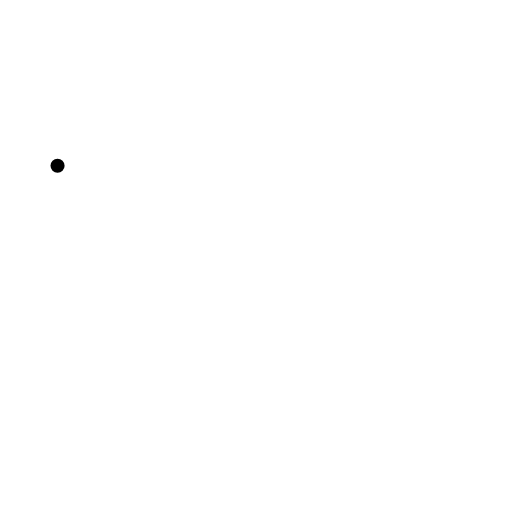
t = 0.00 s
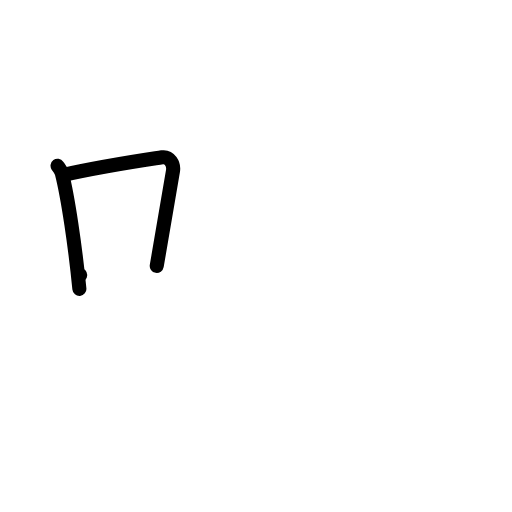
t = 2.00 s
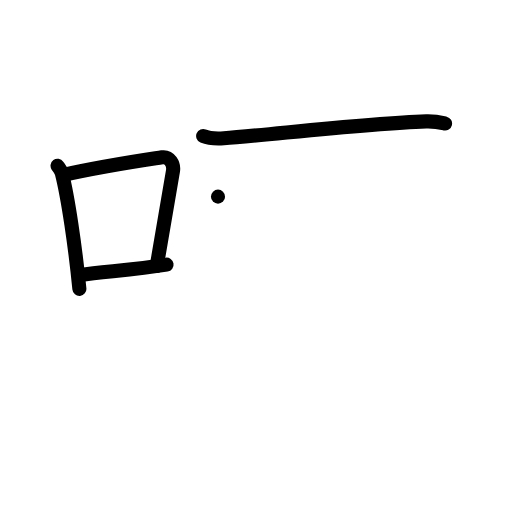
t = 4.00 s
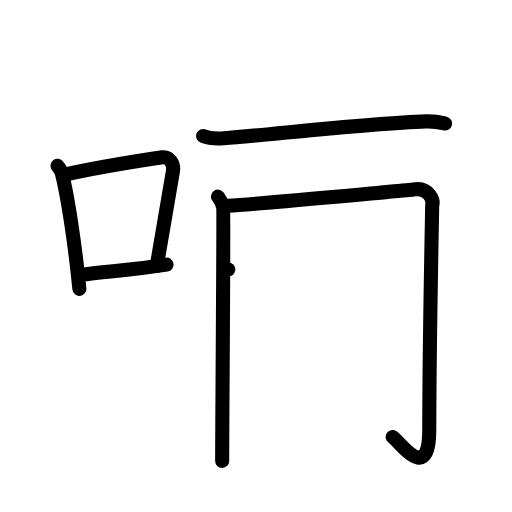
t = 6.00 s
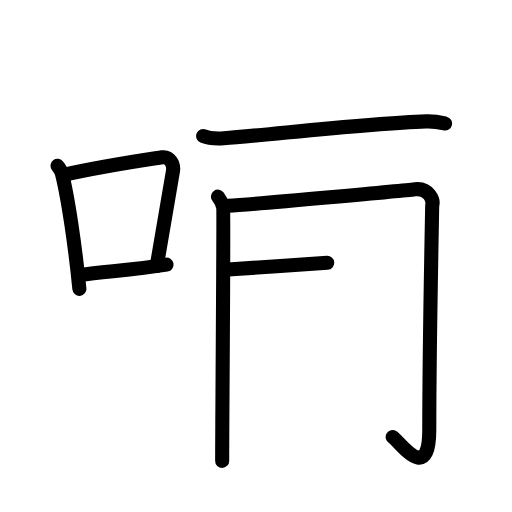
t = 6.50 s
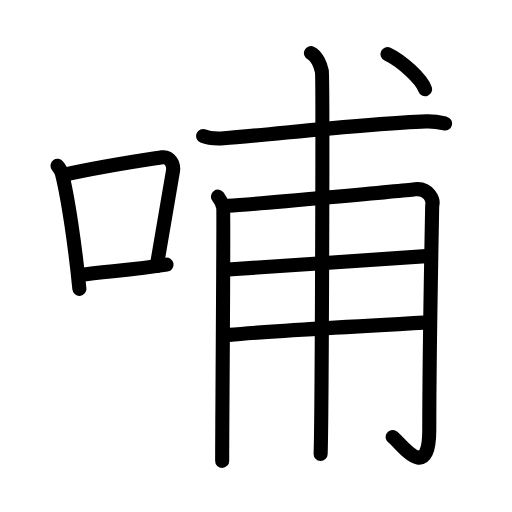
t = 10.00 s

The animated SVG that drew these frames (rendered in a browser with its animation timeline set to each time). Animation: 29 SMIL elements (animate=29); one cycle of 10.00 s.

<?xml version="1.0" encoding="UTF-8"?>
<!--
AniKanjiVG is licensed by CC-BY-SA Paul C. Sommerhoff (https://bitbucket.org/sommerhoff/anikanjivg).
AniKanjiVG uses KanjiVG which is licensed by CC-BY-SA Ulrich Apel (http://kanjivg.tagaini.net).
See also http://creativecommons.org/licenses/by-sa/3.0/
-->
<svg xmlns:kvg='http://kanjivg.tagaini.net' xmlns='http://www.w3.org/2000/svg' width='109' height='109' viewBox='0 0 109 109' style='fill:none;stroke:#000000;stroke-width:3;stroke-linecap:round;stroke-linejoin:round;' id="kvg:kanji_054fa"><g id="kvg:054fa" kvg:element="哺"><g id="kvg:054fa-g1" kvg:element="口" kvg:position="left" kvg:radical="general"><path id="kvg:054fa-s1" kvg:type="㇑" d="M12.25,35.29c0.37,0.51,0.76,0.94,0.92,1.58c1.29,5.07,2.84,15.54,3.73,24.63"><animate attributeName="d" begin="0.0s" dur="0.5s" from="M12.25,35.29C12.25,35.29,12.25,35.29,12.25,35.29" to="M12.25,35.29c0.37,0.51,0.76,0.94,0.92,1.58" />
<animate attributeName="d" begin="0.5s" dur="0.5s" from="M12.25,35.29c0.37,0.51,0.76,0.94,0.92,1.58c0,0,0,0,0,0,0" to="M12.25,35.29c0.37,0.51,0.76,0.94,0.92,1.58c1.29,5.07,2.84,15.54,3.73,24.63" />
</path>
<path id="kvg:054fa-s2" kvg:type="㇕b" d="M13.58,37.22c8.92-1.97,16.55-3.06,20.92-3.73c1.6-0.24,2.56,1.44,2.33,2.87c-0.95,5.92-2.05,12.07-3.46,20.25"><animate attributeName="d" begin="1.0s" dur="0.3333333333333333s" from="M13.58,37.22C13.58,37.22,13.58,37.22,13.58,37.22" to="M13.58,37.22c8.92-1.97,16.55-3.06,20.92-3.73" />
<animate attributeName="d" begin="1.3333333333333333s" dur="0.3333333333333333s" from="M13.58,37.22c8.92-1.97,16.55-3.06,20.92-3.73c0,0,0,0,0,0,0" to="M13.58,37.22c8.92-1.97,16.55-3.06,20.92-3.73c1.6-0.24,2.56,1.44,2.33,2.87" />
<animate attributeName="d" begin="1.6666666666666665s" dur="0.3333333333333333s" from="M13.58,37.22c8.92-1.97,16.55-3.06,20.92-3.73c1.6-0.24,2.56,1.44,2.33,2.87c0,0,0,0,0,0,0" to="M13.58,37.22c8.92-1.97,16.55-3.06,20.92-3.73c1.6-0.24,2.56,1.44,2.33,2.87c-0.95,5.92-2.05,12.07-3.46,20.25" />
<animate attributeName="d" begin="0s" dur="1.0s" from="M-100,-100" to="M-100,-100" />
</path>
<path id="kvg:054fa-s3" kvg:type="㇐b" d="M17.07,58.55c5.14-0.75,11.33-1.05,18.39-2.21"><animate attributeName="d" begin="2.0s" dur="1.0s" from="M17.07,58.55C17.07,58.55,17.07,58.55,17.07,58.55" to="M17.07,58.55c5.14-0.75,11.33-1.05,18.39-2.21" />
<animate attributeName="d" begin="0s" dur="2.0s" from="M-100,-100" to="M-100,-100" />
</path>
</g>
<g id="kvg:054fa-g2" kvg:element="甫" kvg:position="right"><path id="kvg:054fa-s4" kvg:type="㇐" d="M43.25,28.95c1.14,0.48,3.24,0.56,4.39,0.48c9.4-0.67,30.23-3.17,43.1-3.59c1.91-0.06,3.05,0.23,4.01,0.46"><animate attributeName="d" begin="3.0s" dur="0.3333333333333333s" from="M43.25,28.95C43.25,28.95,43.25,28.95,43.25,28.95" to="M43.25,28.95c1.14,0.48,3.24,0.56,4.39,0.48" />
<animate attributeName="d" begin="3.3333333333333335s" dur="0.3333333333333333s" from="M43.25,28.95c1.14,0.48,3.24,0.56,4.39,0.48c0,0,0,0,0,0,0" to="M43.25,28.95c1.14,0.48,3.24,0.56,4.39,0.48c9.4-0.67,30.23-3.17,43.1-3.59" />
<animate attributeName="d" begin="3.6666666666666665s" dur="0.3333333333333333s" from="M43.25,28.95c1.14,0.48,3.24,0.56,4.39,0.48c9.4-0.67,30.23-3.17,43.1-3.59c0,0,0,0,0,0,0" to="M43.25,28.95c1.14,0.48,3.24,0.56,4.39,0.48c9.4-0.67,30.23-3.17,43.1-3.59c1.91-0.06,3.05,0.23,4.01,0.46" />
<animate attributeName="d" begin="0s" dur="3.0s" from="M-100,-100" to="M-100,-100" />
</path>
<g id="kvg:054fa-g3" kvg:element="用" kvg:variant="true"><path id="kvg:054fa-s5" kvg:type="㇑" d="M46.41,41.86c0.55,0.73,0.91,1.47,1.09,2.2c0.18,0.74-0.22,47.44-0.2,54.06"><animate attributeName="d" begin="4.0s" dur="0.5s" from="M46.41,41.86C46.41,41.86,46.41,41.86,46.41,41.86" to="M46.41,41.86c0.55,0.73,0.91,1.47,1.09,2.2" />
<animate attributeName="d" begin="4.5s" dur="0.5s" from="M46.41,41.86c0.55,0.73,0.91,1.47,1.09,2.2c0,0,0,0,0,0,0" to="M46.41,41.86c0.55,0.73,0.91,1.47,1.09,2.2c0.18,0.74-0.22,47.44-0.2,54.06" />
<animate attributeName="d" begin="0s" dur="4.0s" from="M-100,-100" to="M-100,-100" />
</path>
<path id="kvg:054fa-s6" kvg:type="㇆" d="M48.6,43.8c6.14-0.31,38.13-3.31,39.76-3.51c2.92-0.37,4.01,2.39,3.65,3.49c-0.04,2.48-0.62,30.89-0.62,47.69c0,11.98-6.5,2.29-7.79,1.57"><animate attributeName="d" begin="5.0s" dur="0.25s" from="M48.6,43.8C48.6,43.8,48.6,43.8,48.6,43.8" to="M48.6,43.8c6.14-0.31,38.13-3.31,39.76-3.51" />
<animate attributeName="d" begin="5.25s" dur="0.25s" from="M48.6,43.8c6.14-0.31,38.13-3.31,39.76-3.51c0,0,0,0,0,0,0" to="M48.6,43.8c6.14-0.31,38.13-3.31,39.76-3.51c2.92-0.37,4.01,2.39,3.65,3.49" />
<animate attributeName="d" begin="5.5s" dur="0.25s" from="M48.6,43.8c6.14-0.31,38.13-3.31,39.76-3.51c2.92-0.37,4.01,2.39,3.65,3.49c0,0,0,0,0,0,0" to="M48.6,43.8c6.14-0.31,38.13-3.31,39.76-3.51c2.92-0.37,4.01,2.39,3.65,3.49c-0.04,2.48-0.62,30.89-0.62,47.69" />
<animate attributeName="d" begin="5.75s" dur="0.25s" from="M48.6,43.8c6.14-0.31,38.13-3.31,39.76-3.51c2.92-0.37,4.01,2.39,3.65,3.49c-0.04,2.48-0.62,30.89-0.62,47.69c0,0,0,0,0,0,0" to="M48.6,43.8c6.14-0.31,38.13-3.31,39.76-3.51c2.92-0.37,4.01,2.39,3.65,3.49c-0.04,2.48-0.62,30.89-0.62,47.69c0,11.98-6.5,2.29-7.79,1.57" />
<animate attributeName="d" begin="0s" dur="5.0s" from="M-100,-100" to="M-100,-100" />
</path>
<path id="kvg:054fa-s7" kvg:type="㇐" d="M48.6,57.36c8.13-0.64,35.57-2.28,42.13-2.83"><animate attributeName="d" begin="6.0s" dur="1.0s" from="M48.6,57.36C48.6,57.36,48.6,57.36,48.6,57.36" to="M48.6,57.36c8.13-0.64,35.57-2.28,42.13-2.83" />
<animate attributeName="d" begin="0s" dur="6.0s" from="M-100,-100" to="M-100,-100" />
</path>
<path id="kvg:054fa-s8" kvg:type="㇐" d="M48.77,71.29c5.83-0.55,35.71-2.29,42.46-2.66"><animate attributeName="d" begin="7.0s" dur="1.0s" from="M48.77,71.29C48.77,71.29,48.77,71.29,48.77,71.29" to="M48.77,71.29c5.83-0.55,35.71-2.29,42.46-2.66" />
<animate attributeName="d" begin="0s" dur="7.0s" from="M-100,-100" to="M-100,-100" />
</path>
<path id="kvg:054fa-s9" kvg:type="㇑" d="M66.2,11.3c1.29,0.59,2.06,2.67,2.32,3.85c0.26,1.19,0,74.07-0.26,81.48"><animate attributeName="d" begin="8.0s" dur="0.5s" from="M66.2,11.3C66.2,11.3,66.2,11.3,66.2,11.3" to="M66.2,11.3c1.29,0.59,2.06,2.67,2.32,3.85" />
<animate attributeName="d" begin="8.5s" dur="0.5s" from="M66.2,11.3c1.29,0.59,2.06,2.67,2.32,3.85c0,0,0,0,0,0,0" to="M66.2,11.3c1.29,0.59,2.06,2.67,2.32,3.85c0.26,1.19,0,74.07-0.26,81.48" />
<animate attributeName="d" begin="0s" dur="8.0s" from="M-100,-100" to="M-100,-100" />
</path>
</g>
<g id="kvg:054fa-g4" kvg:element="丶"><path id="kvg:054fa-s10" kvg:type="㇔" d="M82.5,11.5c3,1.41,7.25,5.3,8,7.5"><animate attributeName="d" begin="9.0s" dur="1.0s" from="M82.5,11.5C82.5,11.5,82.5,11.5,82.5,11.5" to="M82.5,11.5c3,1.41,7.25,5.3,8,7.5" />
<animate attributeName="d" begin="0s" dur="9.0s" from="M-100,-100" to="M-100,-100" />
</path>
</g>
</g>
</g>
</svg>
